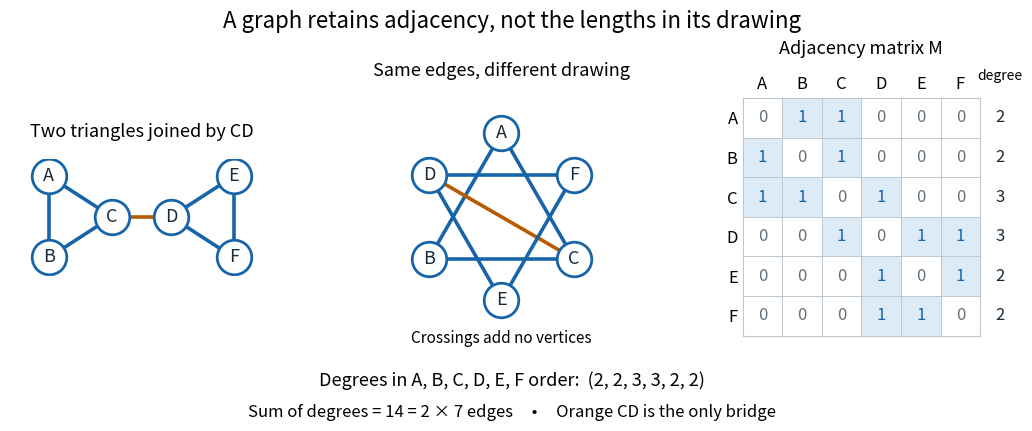

The script that saved this image: (Note: this script raises an exception after producing the figure.)
"""Draw graph-adjacency-example.png in cwd; Python 3.14, NumPy, Matplotlib."""

from collections import deque
from pathlib import Path

import matplotlib

matplotlib.use("Agg")
import matplotlib.pyplot as plt
from matplotlib.colors import ListedColormap
import numpy as np


LABELS = "ABCDEF"
EDGES = ("AB", "AC", "BC", "CD", "DE", "DF", "EF")
BLUE = "#1765a8"
ORANGE = "#b85b00"


def adjacency(edges):
    matrix = np.zeros((6, 6), dtype=int)
    for u, v in edges:
        i, j = LABELS.index(u), LABELS.index(v)
        matrix[i, j] += 1
        matrix[j, i] += 1
    return matrix


def distances(matrix, start=0):
    result = {start: 0}
    queue = deque([start])
    while queue:
        u = queue.popleft()
        for v in np.flatnonzero(matrix[u]):
            v = int(v)
            if v not in result:
                result[v] = result[u] + 1
                queue.append(v)
    return result


def paths(matrix, start, end, visited=()):
    visited = (*visited, start)
    if start == end:
        yield visited
    else:
        for v in np.flatnonzero(matrix[start]):
            if v not in visited:
                yield from paths(matrix, int(v), end, visited)


def check_examples(matrix):
    degrees = matrix.sum(axis=1)
    assert degrees.tolist() == [2, 2, 3, 3, 2, 2]
    assert int(degrees.sum()) == 2 * len(EDGES) == 14
    assert np.array_equal(matrix, matrix.T)
    assert not matrix.diagonal().any()
    assert matrix[2].tolist() == [1, 1, 0, 1, 0, 0]
    parallel = adjacency([*EDGES, "CD"])
    assert parallel.sum(axis=1).tolist() == [2, 2, 4, 4, 2, 2]
    assert np.array_equal(parallel > 0, matrix > 0)
    loop = adjacency([*EDGES, "AA"])
    assert loop.sum(axis=1).tolist() == [4, 2, 3, 3, 2, 2]
    assert distances(matrix) == {0: 0, 1: 1, 2: 1, 3: 2, 4: 3, 5: 3}
    assert sorted(len(p) - 1 for p in paths(matrix, 0, 5)) == [3, 4, 4, 5]

    edge_set = {frozenset(e) for e in EDGES}
    walk = "ABACDF"
    walk_edges = [frozenset(e) for e in zip(walk, walk[1:])]
    assert len(walk_edges) == 5 and set(walk_edges) <= edge_set
    assert len(set(walk_edges)) == 4
    euler = "CABCDEFD"
    euler_edges = [frozenset(e) for e in zip(euler, euler[1:])]
    assert len(euler_edges) == len(edge_set) == len(set(euler_edges))
    assert set(euler_edges) == edge_set
    hamilton = "ABCDEF"
    assert set(hamilton) == set(LABELS) and len(set(hamilton)) == len(hamilton)
    assert all(frozenset(e) in edge_set for e in zip(hamilton, hamilton[1:]))

    bridges = [e for e in EDGES if len(distances(adjacency([f for f in EDGES if f != e]))) < 6]
    assert bridges == ["CD"]
    cut = adjacency([e for e in EDGES if e != "CD"])
    assert set(distances(cut)) == {0, 1, 2}
    assert set(distances(cut, 3)) == {3, 4, 5}

    tree_edges = [e for e in EDGES if e not in ("BC", "EF")]
    tree = adjacency(tree_edges)
    assert len(tree_edges) == 6 - 1 and len(distances(tree)) == 6
    assert list(paths(tree, 0, 5)) == [(0, 2, 3, 5)]
    for i in range(6):
        for j in range(i + 1, 6):
            assert len(list(paths(tree, i, j))) == 1
    assert all(len(distances(adjacency([f for f in tree_edges if f != e]))) < 6 for e in tree_edges)
    assert len(list(paths(adjacency([*tree_edges, "BC"]), 1, 2))) == 2
    print("Verified degrees, handshake sum, matrix, BFS layers, four A–F paths, Euler trail,")
    print("Hamiltonian path, bridge deletion, two components, and unique paths in the spanning tree.")


def draw_graph(ax, coordinates, title):
    for u, v in EDGES:
        x, y = zip(coordinates[u], coordinates[v])
        ax.plot(x, y, color=ORANGE if u + v == "CD" else BLUE, lw=2.6, zorder=1)
    for label, (x, y) in coordinates.items():
        ax.scatter(x, y, s=620, color="white", edgecolor=BLUE, linewidth=2, zorder=3)
        ax.text(x, y, label, ha="center", va="center", fontsize=13, color="#172b3b", zorder=4)
    ax.set_title(title, fontsize=13, pad=16)
    ax.set_aspect("equal")
    ax.margins(0.21)
    ax.axis("off")


def main():
    matrix = adjacency(EDGES)
    check_examples(matrix)
    plt.rcParams.update({"font.size": 12, "savefig.facecolor": "white"})
    fig, axes = plt.subplots(1, 3, figsize=(10.8, 4.4), facecolor="white")
    fig.subplots_adjust(left=0.035, right=0.945, top=0.77, bottom=0.23, wspace=0.37)
    fig.suptitle("A graph retains adjacency, not the lengths in its drawing", fontsize=16, y=0.97)
    first = {"A": (0, 1), "B": (0, -1), "C": (1.55, 0), "D": (3, 0), "E": (4.55, 1), "F": (4.55, -1)}
    draw_graph(axes[0], first, "Two triangles joined by CD")
    order = "ADBECF"
    angles = np.linspace(0, 2 * np.pi, 6, endpoint=False) + np.pi / 2
    second = {label: (np.cos(a), np.sin(a)) for label, a in zip(order, angles)}
    draw_graph(axes[1], second, "Same edges, different drawing")
    axes[1].text(0.5, -0.03, "Crossings add no vertices", transform=axes[1].transAxes, ha="center", fontsize=11)

    ax = axes[2]
    ax.imshow(matrix, cmap=ListedColormap(["#ffffff", "#dcebf6"]), vmin=0, vmax=1)
    ax.set_title("Adjacency matrix M", fontsize=13, pad=16)
    ax.set_xticks(range(6), LABELS)
    ax.set_yticks(range(6), LABELS)
    ax.xaxis.tick_top()
    ax.tick_params(which="both", length=0)
    ax.set_xticks(np.arange(-0.5, 6, 1), minor=True)
    ax.set_yticks(np.arange(-0.5, 6, 1), minor=True)
    ax.grid(which="minor", color="#b9c8d3", linewidth=0.7)
    for i in range(6):
        for j in range(6):
            ax.text(j, i, str(matrix[i, j]), ha="center", va="center", color=BLUE if matrix[i, j] else "#64717b")
        ax.text(6.0, i, str(matrix[i].sum()), ha="center", va="center", color="#172b3b", clip_on=False)
    ax.text(6.0, -1.05, "degree", ha="center", va="center", fontsize=10, clip_on=False)
    for spine in ax.spines.values():
        spine.set_edgecolor("#b9c8d3")
    fig.text(0.5, 0.115, "Degrees in A, B, C, D, E, F order:  (2, 2, 3, 3, 2, 2)", ha="center", fontsize=13)
    fig.text(0.5, 0.045, "Sum of degrees = 14 = 2 × 7 edges     •     Orange CD is the only bridge", ha="center", fontsize=12)
    output = Path.cwd() / f"{Path(__file__).stem}.png"
    fig.savefig(output, dpi=120, facecolor="white", transparent=False)
    plt.close(fig)
    print(f"Saved {output}")


if __name__ == "__main__":
    main()
